Dataset: images (GitHub, AI-Green-Engineering/ringvorlesung-waelzlager). Classes: baseline, inner race fault, outer race fault.

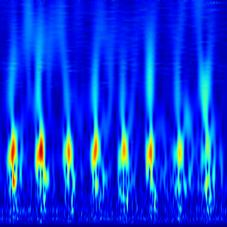
Label: outer race fault

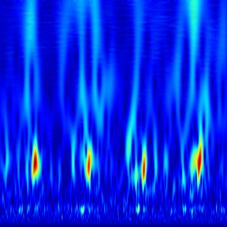
Label: outer race fault

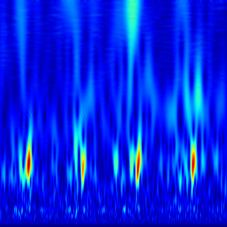
Label: outer race fault

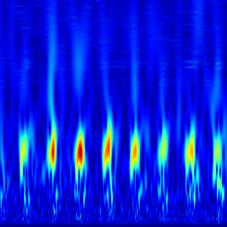
Label: outer race fault

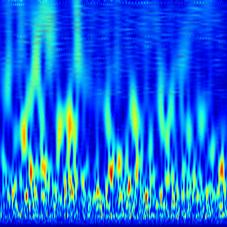
Label: baseline

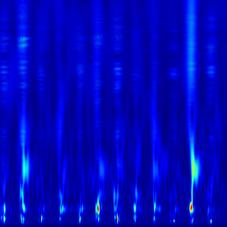
Label: inner race fault
